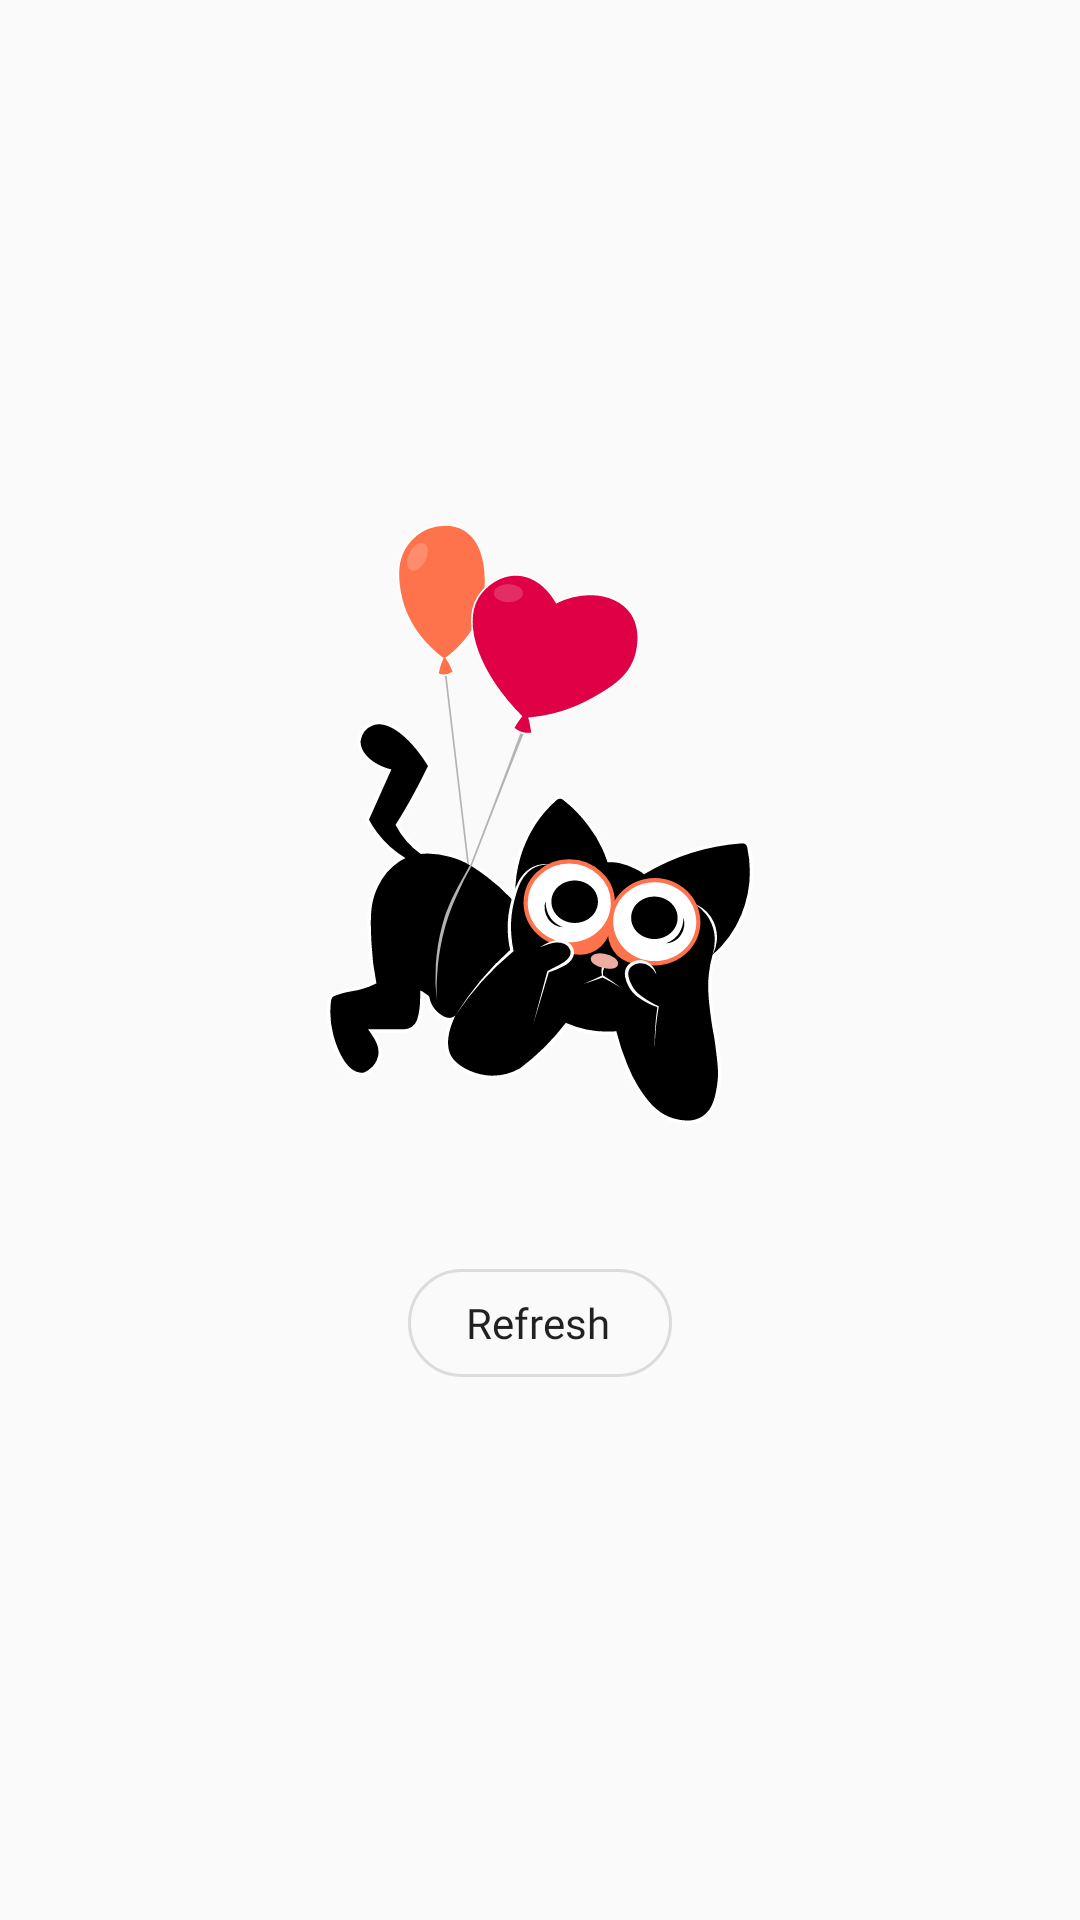

Android layout source for this screen:
<!-- AndroidManifest.xml: application theme AppTheme -->
<!-- res/layout/placeholder_no_items.xml -->
<?xml version="1.0" encoding="utf-8"?>
<LinearLayout xmlns:android="http://schemas.android.com/apk/res/android"
    xmlns:app="http://schemas.android.com/apk/res-auto"
    xmlns:tools="http://schemas.android.com/tools"
    android:id="@+id/noItemsView"
    android:layout_width="match_parent"
    android:layout_height="match_parent"
    android:background="?android:windowBackground"
    android:gravity="center"

    android:orientation="vertical">

    <androidx.appcompat.widget.AppCompatImageView
        android:layout_width="wrap_content"
        android:layout_height="wrap_content"
        android:src="@drawable/ic_placeholder_no_items" />

    <TextView
        android:id="@+id/noItemsText"
        android:layout_width="wrap_content"
        android:layout_height="wrap_content"
        android:layout_marginTop="6dp"
        android:fontFamily="@font/tt_commons_regular"
        android:textAppearance="?android:textAppearanceMedium"
        android:textSize="18sp"
        tools:text="@string/list_is_empty" />

    <com.google.android.material.button.MaterialButton
        android:id="@+id/noItemsRefresh"
        style="@style/Widget.MaterialComponents.Button.OutlinedButton"
        android:layout_width="wrap_content"
        android:layout_height="wrap_content"
        android:layout_marginTop="12dp"
        android:fontFamily="@font/roboto_regular"
        android:letterSpacing="0"
        android:paddingStart="12dp"
        android:paddingTop="6dp"
        android:paddingEnd="14dp"
        android:paddingBottom="6dp"
        android:text="@string/refresh"
        android:textAllCaps="false"
        android:textColor="?android:textColorPrimary"
        app:backgroundTint="@android:color/transparent"
        app:cornerRadius="24dp"
        app:icon="@drawable/ic_refresh"
        app:iconTint="?colorAccent"
        app:rippleColor="?colorAccent"
        app:strokeWidth="1dp" />

</LinearLayout>
<!-- resources referenced by this layout -->
<resources>
  <!-- drawable ic_placeholder_no_items: vector/xml drawable (drawable-v21, 20671 chars, omitted) -->
  <string name="list_is_empty">List is empty</string>
  <string name="refresh">Refresh</string>
  <style name="AppTheme" parent="Theme.MaterialComponents.Light.NoActionBar.Bridge">
          <item name="colorPrimary">@color/primary</item>
          <item name="colorPrimaryDark">@color/primaryDark</item>
          <item name="colorAccent">@color/accent</item>
          <item name="toolbarStyle">@style/AppTheme.Toolbar</item>
          <item name="android:windowLightStatusBar">true</item>
          <item name="preferenceTheme">@style/PreferenceThemeOverlay</item>
          <item name="dialogCornerRadius">12dp</item>
  
          <item name="android:windowAnimationStyle">@style/AppTheme.ActivityAnimation</item>
  
          <item name="android:windowLightNavigationBar" tools:targetApi="o_mr1">true</item>
          <item name="android:navigationBarDividerColor" tools:targetApi="o_mr1">
              @android:color/transparent
          </item>
  
          <item name="android:navigationBarColor">@color/navigationBar</item>
      </style>
  <color name="primary">#ffffff</color>
  <color name="primaryDark">#ffffff</color>
  <color name="accent">#5C9CE6</color>
  <style name="AppTheme.ActivityAnimation" parent="@android:style/Animation.Activity">
          <item name="android:activityOpenEnterAnimation">@anim/activity_open_enter</item>
          <item name="android:activityOpenExitAnimation">@anim/activity_open_exit</item>
          <item name="android:activityCloseEnterAnimation">@anim/activity_close_enter</item>
          <item name="android:activityCloseExitAnimation">@anim/activity_close_exit</item>
      </style>
  <color name="navigationBar">#eeeeee</color>
</resources>
